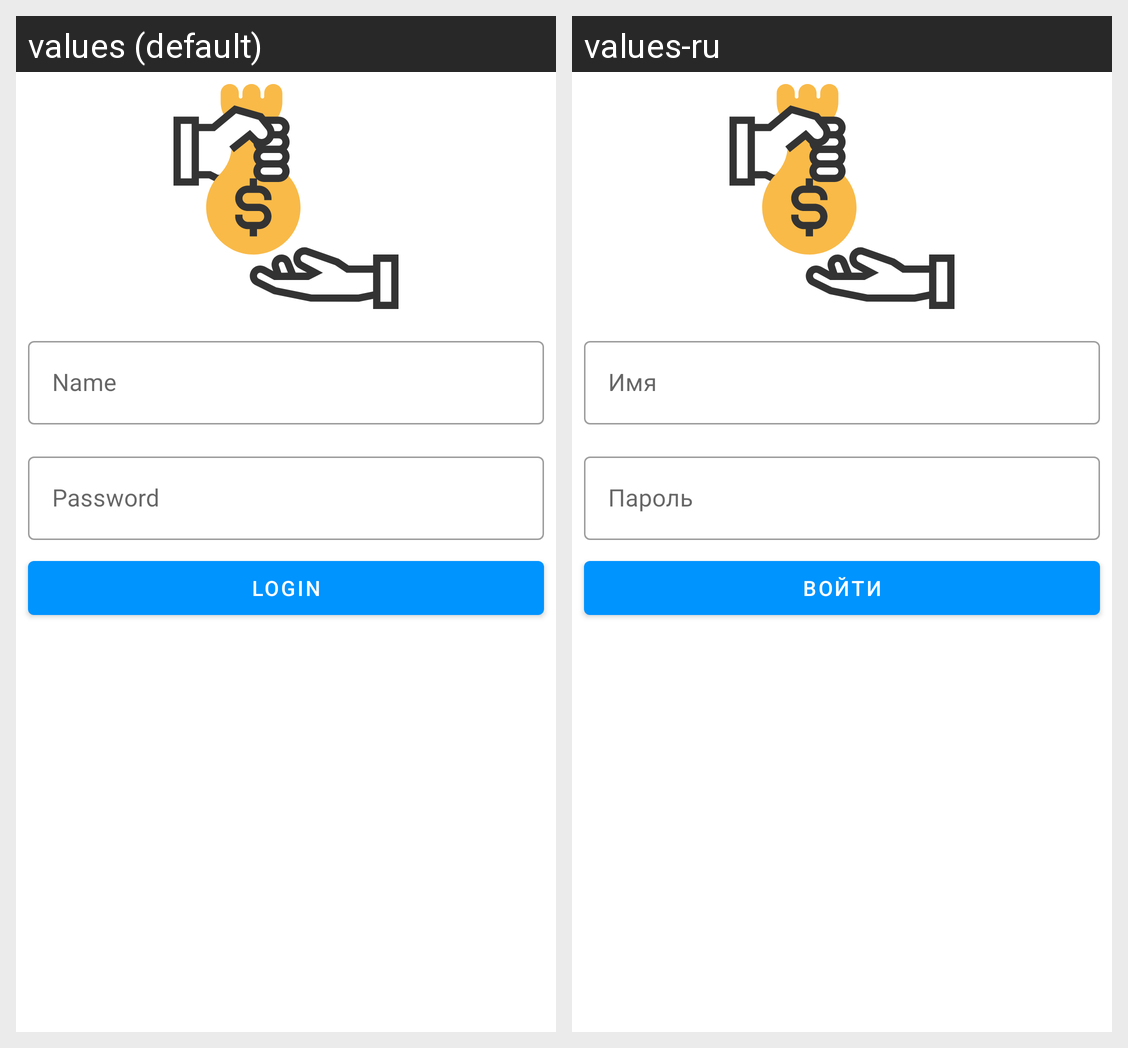

The same Android screen rendered under two of its app's locales, left to right. List the strings drawn on it with the default value and each locale's translation.
Android screen res/layout/fragment_login.xml rendered under 2 locales, left to right: values (default), values-ru. Device: Nexus 5 (rendered at 1080×1920; each locale shown at half size, 540×960, under a caption strip naming it); theme Theme.2023_q2_mironov.
Strings drawn on this screen, with the default value and each locale's value (text and hints the layout hard-codes, and strings that could not be matched under every locale, appear in the picture but are not listed):

name
  values: Name
  values-ru: Имя

password
  values: Password
  values-ru: Пароль

login
  values: Login
  values-ru: Войти
